Run: headless pygame with SDL's dummy video driver; simulated clock (each Clock.tick advances the game by its frame time, no real sleeping); random seed 0; keys injected as events and as key.get_pressed() state; no mouse input.
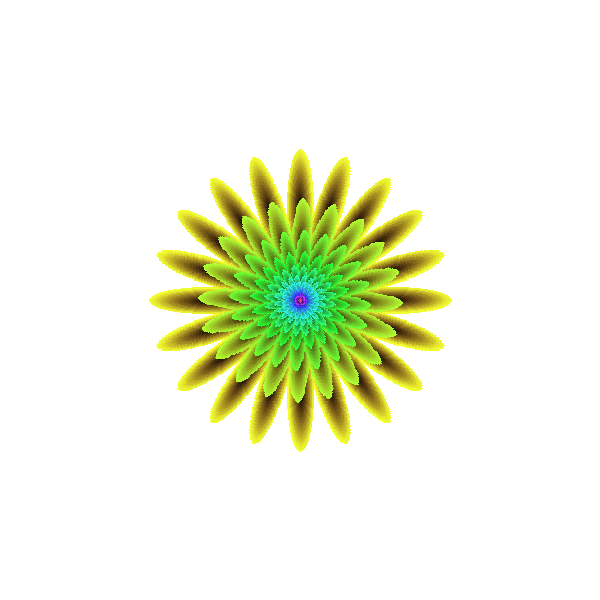
Frame 1 of 4 · flips 1–60 · no input
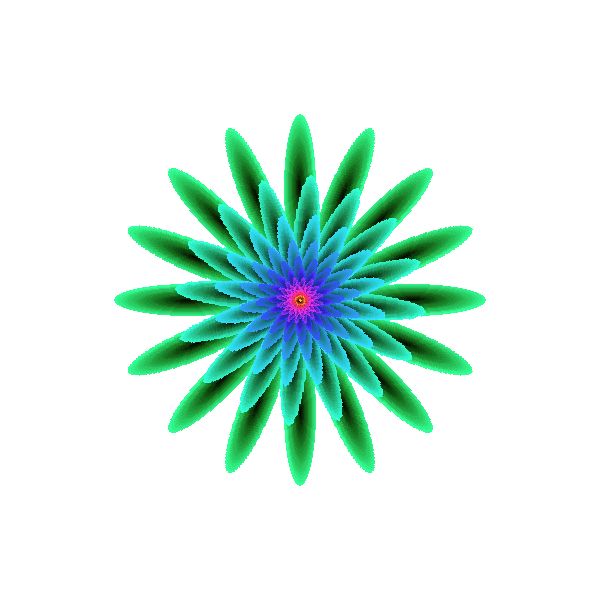
Frame 2 of 4 · flips 61–180 · tapped SPACE, RETURN · held RIGHT (→), D
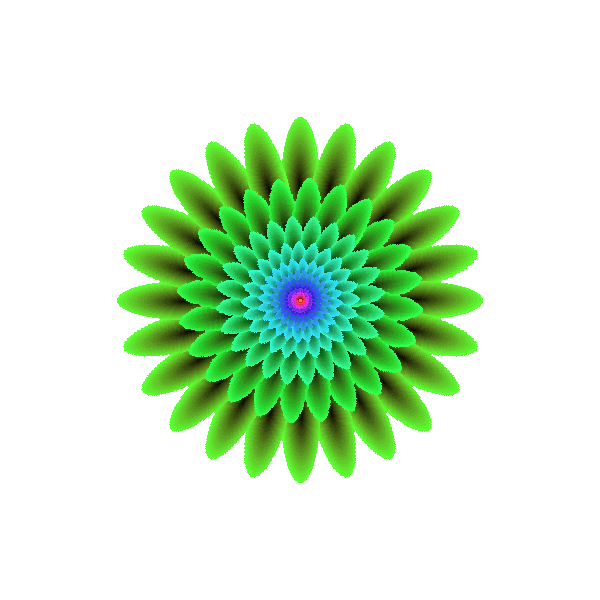
Frame 3 of 4 · flips 181–300 · held DOWN (↓), S
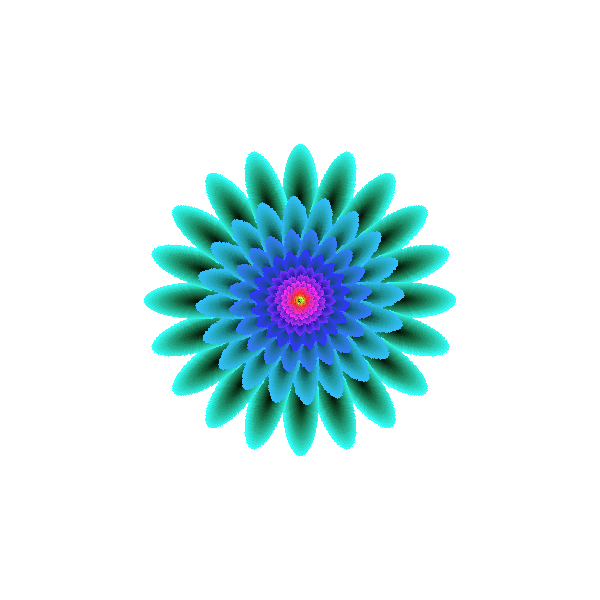
Frame 4 of 4 · flips 301–420 · held LEFT (←), A, UP (↑), W

The pygame program that drew these frames:

import pygame
from pygame import *
import random
import math
import colorsys

pygame.init()

#settings
WIDTH = 600
HEIGHT = 600
FPS = 1

clock = pygame.time.Clock()
screen = pygame.display.set_mode([WIDTH, HEIGHT])
bg = (255,255,255)


class Flower:
     def __init__(self):
          #flower attributes
          self.hue = random.randint(0, 360)
          self.petalCount = random.randint(3, 8) * 4
          self.rowCount = random.randint(10, 30)
          self.color = (self.hue, 100, 100)
          self.width = random.randint(25, 40)
          self.height = random.randint(100, 150)

          #shift factor, random angle in radians
          self.shift = random.uniform(0.8, 2.0) 

          #base offset vector, the 'stick' connecting the flower center to the petal
          distance_from_center = self.width*1.2
          self.base_offset = Vector2(0, -(self.height/2 + distance_from_center))

     def petal(self, surface, cP):

          base_h, base_s, base_v, base_a = cP.hsva

          #start from the biggest petal
          for i in reversed(range(1, 21)):

               #calculate cur size
               frac = i/ 20.0
               cur_w = self.width * frac
               cur_h = self.height * frac

               #center the ellipses
               center_x = (self.width - cur_w) / 2
               center_y = (self.height - cur_h) / 2

               #shift hue inwards
               new_hue = (base_h + i*2) % 360
               new_color = pygame.Color(0)
               new_color.hsva = (new_hue, 80, 5*i, base_a) #value(v)=brightness
          
               #draw the ellipse onto this surface
               pygame.draw.ellipse(surface, new_color, (center_x, center_y, cur_w, cur_h))

               #draw the outline/weird effect
               #pygame.draw.ellipse(surface, (0, 0, 0), (center_x, center_y, cur_w, cur_h), width=1)

     def draw(self, screen, x, y):
          #create pivot point/center of the flower on screen
          pivot_point = Vector2(x, y)

          cur_vector = self.base_offset.copy()

          #track rotation and scaling for row
          cur_row_rotation = 0
          cur_scale = 1.0 #start at 100% size

          for r in range(self.rowCount):

               cur_hue = (self.hue + r * 20) % 360
               row_color = pygame.Color(0)
               row_color.hsva= (cur_hue, 100, 100, 100)

               #create transparent surface for one petal
               master_surf = pygame.Surface((self.width, self.height), pygame.SRCALPHA)

               self.petal(master_surf, row_color)

               display_surf = transform.scale_by(master_surf, cur_scale)

               for i in range(self.petalCount):
                    #compute angle for petal 
                    angle = (i * (360/self.petalCount)) + cur_row_rotation

                    #rotate the base offset vector
                    ro = cur_vector.rotate(angle)
                    
                    #compute center of petal
                    petal_center = pivot_point + ro

                    #rotate the surface
                    rs = pygame.transform.rotate(display_surf, -angle) 

                    #create the new rect and set its center to the calculated pos
                    new_rect = rs.get_rect()
                    new_rect.center = petal_center

                    #draw the petal
                    screen.blit(rs, new_rect)

               cur_row_rotation += math.degrees(self.shift)

               #shrink the petal each row

               cur_vector = cur_vector * 0.6
               cur_scale = cur_scale * 0.8

def main():
     run = True
     while run:
          screen.fill(bg)
          clock.tick(FPS)

          for event in pygame.event.get():
               if event.type == QUIT:
                    run = False

          f = Flower()
          f.draw(screen, WIDTH//2, HEIGHT//2)

          pygame.display.update()
     pygame.quit()

if __name__ == '__main__':
     main()
